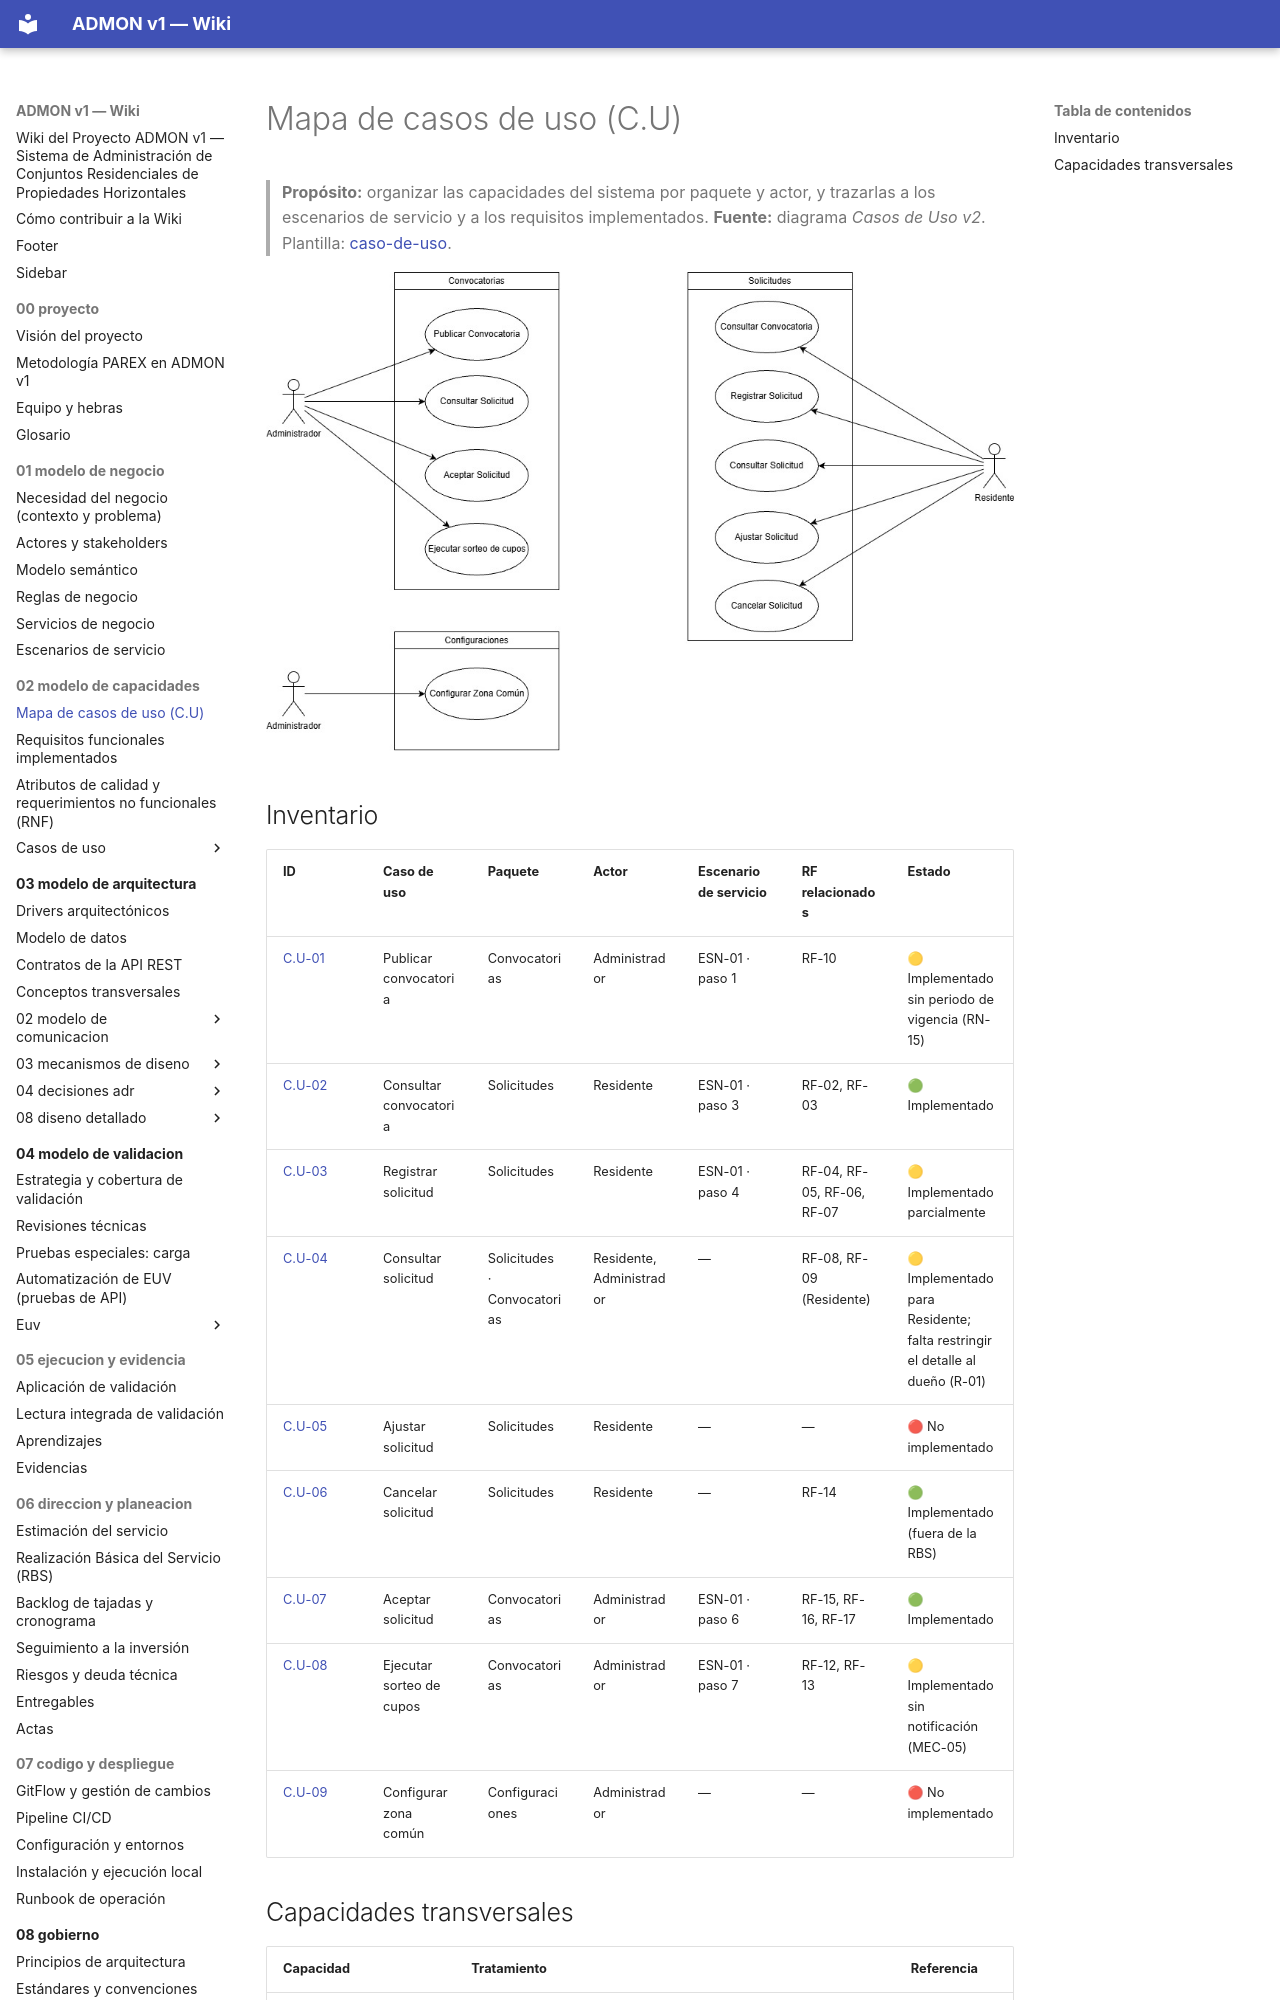

repository: OscarSneyder/admonv1-wiki · page: 02-modelo-de-capacidades/01-mapa-de-casos-de-uso/index.html · generator: mkdocs

# Mapa de casos de uso (C.U)

> **Propósito:** organizar las capacidades del sistema por paquete y actor, y trazarlas a los escenarios de servicio y a los requisitos implementados.
> **Fuente:** diagrama *Casos de Uso v2*. Plantilla: [caso-de-uso](../plantillas/caso-de-uso.md).

![Casos de uso v2](../assets/imagenes/parex-casos-de-uso-v2.jpg)

## Inventario
| ID | Caso de uso | Paquete | Actor | Escenario de servicio | RF relacionados | Estado |
|----|-------------|---------|-------|-----------------------|-----------------|--------|
| [C.U-01](casos-de-uso/C.U-01-publicar-convocatoria.md) | Publicar convocatoria | Convocatorias | Administrador | ESN-01 · paso 1 | RF-10 | 🟡 Implementado sin periodo de vigencia (RN-15) |
| [C.U-02](casos-de-uso/C.U-02-consultar-convocatoria.md) | Consultar convocatoria | Solicitudes | Residente | ESN-01 · paso 3 | RF-02, RF-03 | 🟢 Implementado |
| [C.U-03](casos-de-uso/C.U-03-registrar-solicitud.md) | Registrar solicitud | Solicitudes | Residente | ESN-01 · paso 4 | RF-04, RF-05, RF-06, RF-07 | 🟡 Implementado parcialmente |
| [C.U-04](casos-de-uso/C.U-04-consultar-solicitud.md) | Consultar solicitud | Solicitudes · Convocatorias | Residente, Administrador | — | RF-08, RF-09 (Residente) | 🟡 Implementado para Residente; falta restringir el detalle al dueño (R-01) |
| [C.U-05](casos-de-uso/C.U-05-ajustar-solicitud.md) | Ajustar solicitud | Solicitudes | Residente | — | — | 🔴 No implementado |
| [C.U-06](casos-de-uso/C.U-06-cancelar-solicitud.md) | Cancelar solicitud | Solicitudes | Residente | — | RF-14 | 🟢 Implementado (fuera de la RBS) |
| [C.U-07](casos-de-uso/C.U-07-aceptar-solicitud.md) | Aceptar solicitud | Convocatorias | Administrador | ESN-01 · paso 6 | RF-15, RF-16, RF-17 | 🟢 Implementado |
| [C.U-08](casos-de-uso/C.U-08-ejecutar-sorteo-de-cupos.md) | Ejecutar sorteo de cupos | Convocatorias | Administrador | ESN-01 · paso 7 | RF-12, RF-13 | 🟡 Implementado sin notificación (MEC-05) |
| [C.U-09](casos-de-uso/C.U-09-configurar-zona-comun.md) | Configurar zona común | Configuraciones | Administrador | — | — | 🔴 No implementado |
